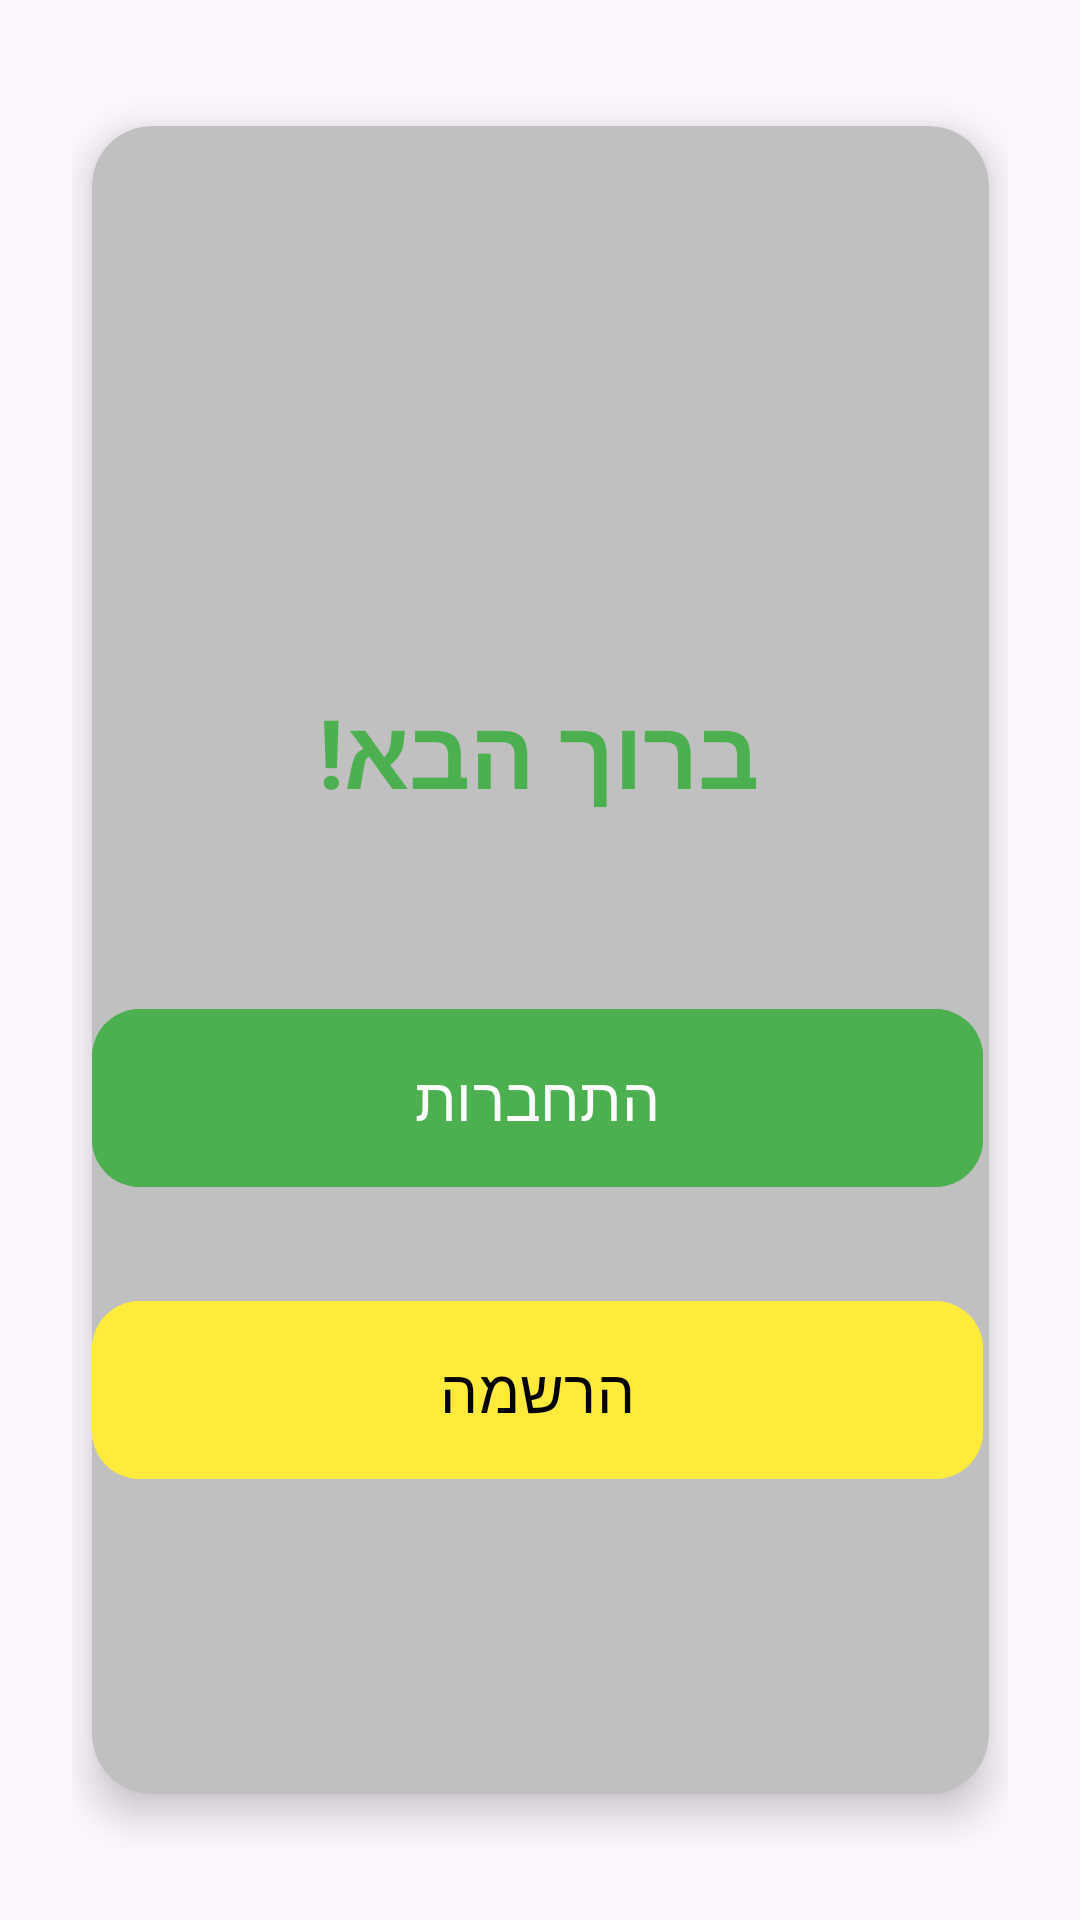

Layout XML and referenced resources for this Android screen:
<!-- AndroidManifest.xml: application theme Theme.WordL_project -->
<!-- res/layout/activity_landing.xml -->
<?xml version="1.0" encoding="utf-8"?>
<LinearLayout xmlns:android="http://schemas.android.com/apk/res/android"
    xmlns:app="http://schemas.android.com/apk/res-auto"
    android:id="@+id/landing"
    android:layout_width="match_parent"
    android:layout_height="match_parent"
    android:background="@drawable/background"
    android:gravity="center"
    android:orientation="vertical"
    android:padding="24dp">

    
    <androidx.cardview.widget.CardView
        android:layout_width="327dp"
        android:layout_height="553dp"
        android:layout_weight="1"
        android:backgroundTint="#C0C0C0"
        android:padding="32dp"
        app:cardCornerRadius="20dp"
        app:cardElevation="8dp"
        app:cardUseCompatPadding="true">

        <LinearLayout
            android:layout_width="297dp"
            android:layout_height="642dp"
            android:gravity="center"
            android:orientation="vertical">

            
            <TextView
                android:id="@+id/titleWelcome"
                android:layout_width="wrap_content"
                android:layout_height="wrap_content"
                android:layout_marginBottom="60dp"
                android:gravity="center"
                android:text="ברוך הבא!"
                android:textColor="#4CAF50"
                android:textSize="32sp"
                android:textStyle="bold" />

            
            <com.google.android.material.button.MaterialButton
                android:id="@+id/btnGoToLogin"
                android:layout_width="match_parent"
                android:layout_height="wrap_content"
                android:layout_marginBottom="30dp"
                android:backgroundTint="#4CAF50"
                android:padding="16dp"
                android:text="התחברות"
                android:textColor="#FFFFFF"
                android:textSize="20sp"
                app:cornerRadius="16dp" />

            
            <com.google.android.material.button.MaterialButton
                android:id="@+id/btnGoToRegister"
                android:layout_width="match_parent"
                android:layout_height="wrap_content"
                android:backgroundTint="#FFEB3B"
                android:padding="16dp"
                android:text="הרשמה"
                android:textColor="#000000"
                android:textSize="20sp"
                app:cornerRadius="16dp" />

        </LinearLayout>
    </androidx.cardview.widget.CardView>

</LinearLayout>
<!-- resources referenced by this layout -->
<resources>
  <style name="Theme.WordL_project" parent="Base.Theme.WordL_project" />
  <style name="Base.Theme.WordL_project" parent="Theme.Material3.DayNight.NoActionBar">
          
          
      </style>
</resources>
